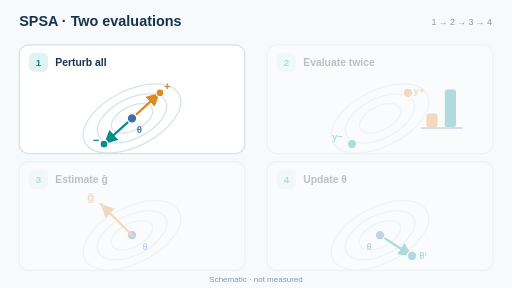
t = 0.00 s
t = 1.50 s: frame unchanged from t = 0.00 s, image omitted
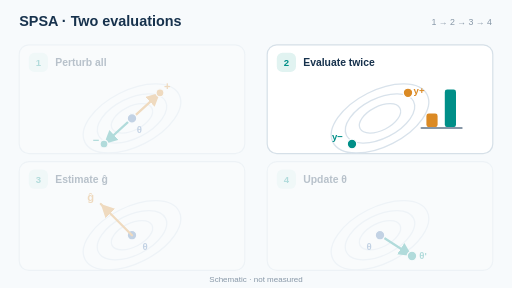
t = 2.50 s
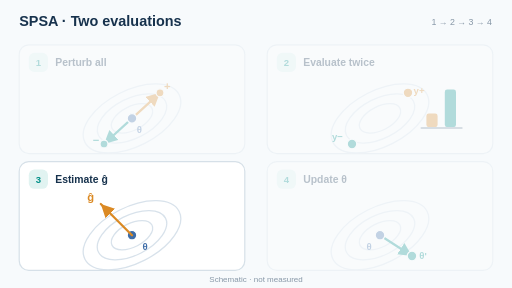
t = 4.00 s
t = 5.50 s: frame unchanged from t = 4.00 s, image omitted
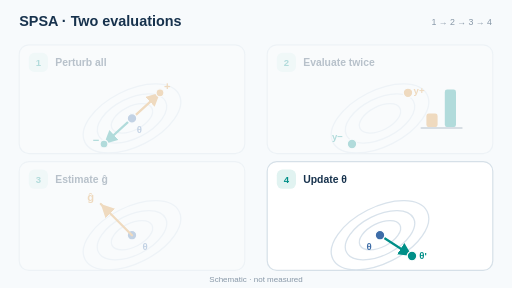
t = 6.50 s

The animated SVG that drew these frames (rendered in a browser with its animation timeline set to each time). Animation: 4 SMIL elements (animate=4); one cycle of 8.00 s, repeats indefinitely.

<svg xmlns="http://www.w3.org/2000/svg" viewBox="0 0 640 360" role="img" aria-labelledby="title desc"><title id="title">SPSA: simultaneous two-sided perturbation</title><desc id="desc">Four-stage schematic showing symmetric simultaneous perturbations, two objective evaluations, a gradient estimate and a parameter update.</desc><defs><marker id="teal" markerWidth="7" markerHeight="7" refX="6" refY="3" orient="auto"><path d="M0 0 L6 3 L0 6" fill="#008f88"/></marker><marker id="amber" markerWidth="7" markerHeight="7" refX="6" refY="3" orient="auto"><path d="M0 0 L6 3 L0 6" fill="#db8a24"/></marker><marker id="blue" markerWidth="7" markerHeight="7" refX="6" refY="3" orient="auto"><path d="M0 0 L6 3 L0 6" fill="#3e6da8"/></marker></defs><rect width="640" height="360" fill="#f7fafc"/><text x="24" y="33" font-family="Arial,Helvetica,sans-serif" font-size="18" font-weight="700" fill="#17324d" text-anchor="start">SPSA · Two evaluations</text><text x="615" y="31" font-family="Arial,Helvetica,sans-serif" font-size="11" font-weight="500" fill="#8797a7" text-anchor="end">1 → 2 → 3 → 4</text><g transform="translate(24 56)" ><animate attributeName="opacity" values="1;0.28;0.28;0.28;1" keyTimes="0;0.25;0.5;0.75;1" calcMode="discrete" dur="8s" repeatCount="indefinite"/><rect x="0" y="0" width="282" height="136" rx="12" fill="#fff" stroke="#d6e0e8" stroke-width="1.5"/><rect x="12" y="10" width="24" height="24" rx="7" fill="#e1f3f1"/><text x="24" y="27" font-family="Arial,Helvetica,sans-serif" font-size="12" font-weight="700" fill="#008f88" text-anchor="middle">1</text><text x="45" y="27" font-family="Arial,Helvetica,sans-serif" font-size="13" font-weight="700" fill="#17324d" text-anchor="start">Perturb all</text><ellipse cx="141" cy="92" rx="28" ry="14.84" transform="rotate(-27 141 92)" fill="none" stroke="#d8e2eb" stroke-width="1.6" /><ellipse cx="141" cy="92" rx="47" ry="24.91" transform="rotate(-27 141 92)" fill="none" stroke="#d8e2eb" stroke-width="1.6" /><ellipse cx="141" cy="92" rx="66" ry="34.980000000000004" transform="rotate(-27 141 92)" fill="none" stroke="#d8e2eb" stroke-width="1.6" /><path d="M141 92 L176 60" fill="none" stroke="#db8a24" stroke-width="2.8" stroke-linecap="round" marker-end="url(#amber)" /><path d="M141 92 L106 124" fill="none" stroke="#008f88" stroke-width="2.8" stroke-linecap="round" marker-end="url(#teal)" /><circle cx="141" cy="92" r="6" fill="#3e6da8" stroke="#fff" stroke-width="1.6"/><circle cx="176" cy="60" r="5" fill="#db8a24" stroke="#fff" stroke-width="1.6"/><circle cx="106" cy="124" r="5" fill="#008f88" stroke="#fff" stroke-width="1.6"/><text x="147" y="110" font-family="Arial,Helvetica,sans-serif" font-size="12" font-weight="600" fill="#3e6da8" text-anchor="start">θ</text><text x="181" y="56" font-family="Arial,Helvetica,sans-serif" font-size="14" font-weight="600" fill="#db8a24" text-anchor="start">+</text><text x="92" y="124" font-family="Arial,Helvetica,sans-serif" font-size="14" font-weight="600" fill="#008f88" text-anchor="start">−</text></g><g transform="translate(334 56)" ><animate attributeName="opacity" values="0.28;1;0.28;0.28;0.28" keyTimes="0;0.25;0.5;0.75;1" calcMode="discrete" dur="8s" repeatCount="indefinite"/><rect x="0" y="0" width="282" height="136" rx="12" fill="#fff" stroke="#d6e0e8" stroke-width="1.5"/><rect x="12" y="10" width="24" height="24" rx="7" fill="#e1f3f1"/><text x="24" y="27" font-family="Arial,Helvetica,sans-serif" font-size="12" font-weight="700" fill="#008f88" text-anchor="middle">2</text><text x="45" y="27" font-family="Arial,Helvetica,sans-serif" font-size="13" font-weight="700" fill="#17324d" text-anchor="start">Evaluate twice</text><ellipse cx="141" cy="92" rx="28" ry="14.84" transform="rotate(-27 141 92)" fill="none" stroke="#d8e2eb" stroke-width="1.6" /><ellipse cx="141" cy="92" rx="47" ry="24.91" transform="rotate(-27 141 92)" fill="none" stroke="#d8e2eb" stroke-width="1.6" /><ellipse cx="141" cy="92" rx="66" ry="34.980000000000004" transform="rotate(-27 141 92)" fill="none" stroke="#d8e2eb" stroke-width="1.6" /><circle cx="176" cy="60" r="6" fill="#db8a24" stroke="#fff" stroke-width="1.6"/><circle cx="106" cy="124" r="6" fill="#008f88" stroke="#fff" stroke-width="1.6"/><text x="183" y="61" font-family="Arial,Helvetica,sans-serif" font-size="12" font-weight="600" fill="#db8a24" text-anchor="start">y+</text><text x="81" y="119" font-family="Arial,Helvetica,sans-serif" font-size="12" font-weight="600" fill="#008f88" text-anchor="start">y−</text><rect x="199" y="86" width="14" height="17" rx="3" fill="#db8a24"/><rect x="222" y="56" width="14" height="47" rx="3" fill="#008f88"/><path d="M193 104 L243 104" fill="none" stroke="#8797a7" stroke-width="2.8" stroke-linecap="round"  /></g><g transform="translate(24 202)" ><animate attributeName="opacity" values="0.28;0.28;1;0.28;0.28" keyTimes="0;0.25;0.5;0.75;1" calcMode="discrete" dur="8s" repeatCount="indefinite"/><rect x="0" y="0" width="282" height="136" rx="12" fill="#fff" stroke="#d6e0e8" stroke-width="1.5"/><rect x="12" y="10" width="24" height="24" rx="7" fill="#e1f3f1"/><text x="24" y="27" font-family="Arial,Helvetica,sans-serif" font-size="12" font-weight="700" fill="#008f88" text-anchor="middle">3</text><text x="45" y="27" font-family="Arial,Helvetica,sans-serif" font-size="13" font-weight="700" fill="#17324d" text-anchor="start">Estimate ĝ</text><ellipse cx="141" cy="92" rx="28" ry="14.84" transform="rotate(-27 141 92)" fill="none" stroke="#d8e2eb" stroke-width="1.6" /><ellipse cx="141" cy="92" rx="47" ry="24.91" transform="rotate(-27 141 92)" fill="none" stroke="#d8e2eb" stroke-width="1.6" /><ellipse cx="141" cy="92" rx="66" ry="34.980000000000004" transform="rotate(-27 141 92)" fill="none" stroke="#d8e2eb" stroke-width="1.6" /><circle cx="141" cy="92" r="6" fill="#3e6da8" stroke="#fff" stroke-width="1.6"/><path d="M141 92 L102 53" fill="none" stroke="#db8a24" stroke-width="2.8" stroke-linecap="round" marker-end="url(#amber)" /><text x="85" y="49" font-family="Arial,Helvetica,sans-serif" font-size="14" font-weight="600" fill="#db8a24" text-anchor="start">ĝ</text><text x="154" y="111" font-family="Arial,Helvetica,sans-serif" font-size="12" font-weight="600" fill="#3e6da8" text-anchor="start">θ</text></g><g transform="translate(334 202)" ><animate attributeName="opacity" values="0.28;0.28;0.28;1;0.28" keyTimes="0;0.25;0.5;0.75;1" calcMode="discrete" dur="8s" repeatCount="indefinite"/><rect x="0" y="0" width="282" height="136" rx="12" fill="#fff" stroke="#d6e0e8" stroke-width="1.5"/><rect x="12" y="10" width="24" height="24" rx="7" fill="#e1f3f1"/><text x="24" y="27" font-family="Arial,Helvetica,sans-serif" font-size="12" font-weight="700" fill="#008f88" text-anchor="middle">4</text><text x="45" y="27" font-family="Arial,Helvetica,sans-serif" font-size="13" font-weight="700" fill="#17324d" text-anchor="start">Update θ</text><ellipse cx="141" cy="92" rx="28" ry="14.84" transform="rotate(-27 141 92)" fill="none" stroke="#d8e2eb" stroke-width="1.6" /><ellipse cx="141" cy="92" rx="47" ry="24.91" transform="rotate(-27 141 92)" fill="none" stroke="#d8e2eb" stroke-width="1.6" /><ellipse cx="141" cy="92" rx="66" ry="34.980000000000004" transform="rotate(-27 141 92)" fill="none" stroke="#d8e2eb" stroke-width="1.6" /><path d="M141 92 L181 118" fill="none" stroke="#008f88" stroke-width="2.8" stroke-linecap="round" marker-end="url(#teal)" /><circle cx="141" cy="92" r="6" fill="#3e6da8" stroke="#fff" stroke-width="1.6"/><circle cx="181" cy="118" r="6" fill="#008f88" stroke="#fff" stroke-width="1.6"/><text x="124" y="111" font-family="Arial,Helvetica,sans-serif" font-size="12" font-weight="600" fill="#3e6da8" text-anchor="start">θ</text><text x="190" y="122" font-family="Arial,Helvetica,sans-serif" font-size="12" font-weight="600" fill="#008f88" text-anchor="start">θ'</text></g><text x="320" y="353" font-family="Arial,Helvetica,sans-serif" font-size="10" font-weight="400" fill="#8797a7" text-anchor="middle">Schematic · not measured</text></svg>
